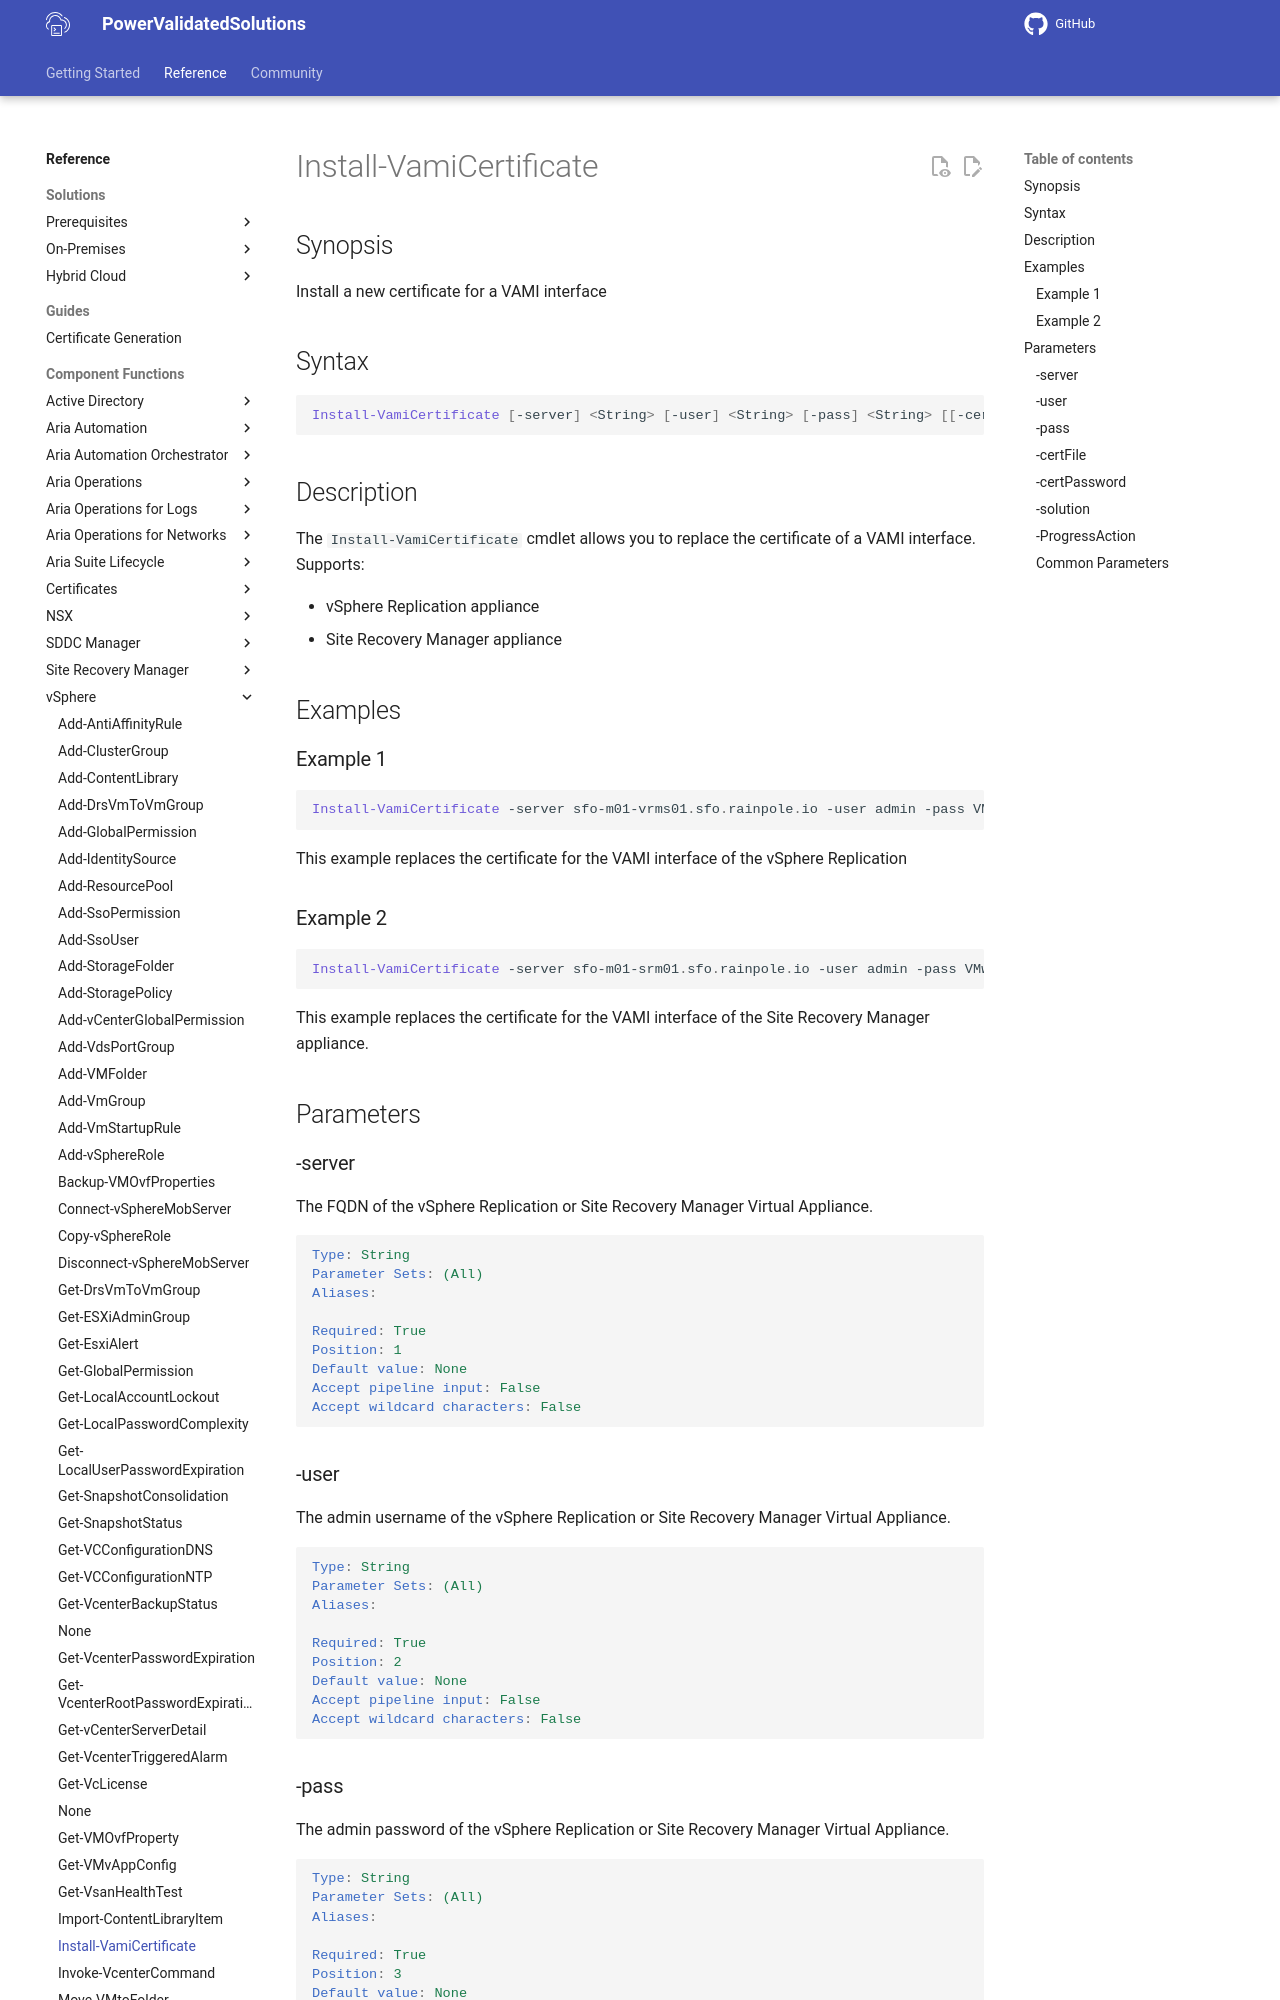

repository: vmware/power-validated-solutions-for-cloud-foundation · page: documentation/functions/vsphere/Install-VamiCertificate/index.html · generator: mkdocs

# Install-VamiCertificate

## Synopsis

Install a new certificate for a VAMI interface

## Syntax

```powershell
Install-VamiCertificate [-server] <String> [-user] <String> [-pass] <String> [[-certFile] <String>] [-certPassword] <String> [-solution] <String> [-ProgressAction <ActionPreference>] [<CommonParameters>]
```

## Description

The `Install-VamiCertificate` cmdlet allows you to replace the certificate of a VAMI interface.
Supports:

- vSphere Replication appliance
- Site Recovery Manager appliance

## Examples

### Example 1

```powershell
Install-VamiCertificate -server sfo-m01-vrms01.sfo.rainpole.io -user admin -pass VMw@re1! -certFile C:\Certs\sfo-m01-vrms01.4.p12 -certPassword VMw@re1! -solution VRMS
```

This example replaces the certificate for the VAMI interface of the vSphere Replication

### Example 2

```powershell
Install-VamiCertificate -server sfo-m01-srm01.sfo.rainpole.io -user admin -pass VMw@re1! -certFile C:\Certs\sfo-m01-vrms01.4.p12 -certPassword VMw@re1! -solution SRM
```

This example replaces the certificate for the VAMI interface of the Site Recovery Manager appliance.

## Parameters

### -server

The FQDN of the vSphere Replication or Site Recovery Manager Virtual Appliance.

```yaml
Type: String
Parameter Sets: (All)
Aliases:

Required: True
Position: 1
Default value: None
Accept pipeline input: False
Accept wildcard characters: False
```

### -user

The admin username of the vSphere Replication or Site Recovery Manager Virtual Appliance.

```yaml
Type: String
Parameter Sets: (All)
Aliases:

Required: True
Position: 2
Default value: None
Accept pipeline input: False
Accept wildcard characters: False
```
